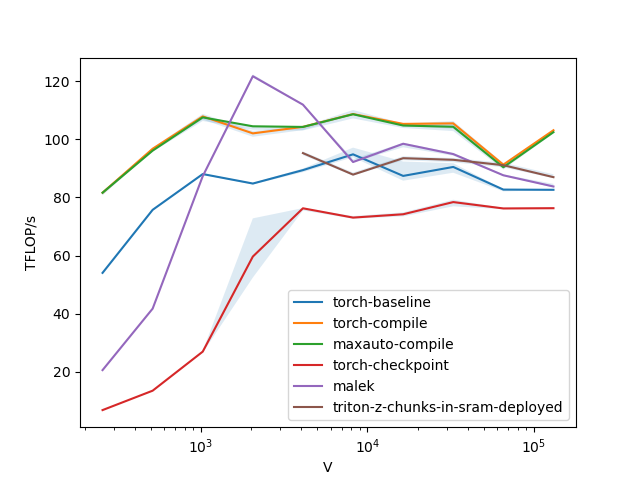

The file beside this chart, header and first rows:
V, torch-baseline, torch-compile, maxauto-compile, torch-checkpoint, malek, triton-z-chunks-in-sram-deployed
256, 54.04, 81.63, 81.63, 6.805, 20.57, 
512, 75.74, 96.77, 96.12, 13.49, 41.73, 
1024, 88.06, 107.9, 107.6, 26.94, 87.33, 
2048, 84.8, 102.1, 104.5, 59.66, 121.7, 
4096, 89.41, 104.3, 104.3, 76.27, 111.9, 95.27
8192, 94.85, 108.7, 108.6, 73.07, 92.2, 87.87
16384, 87.42, 105.3, 104.8, 74.22, 98.49, 93.52
32768, 90.51, 105.5, 104.3, 78.41, 94.94, 92.97
65536, 82.71, 91.29, 90.4, 76.22, 87.63, 91.11
131072, 82.64, 103.1, 102.5, 76.31, 83.77, 86.99
